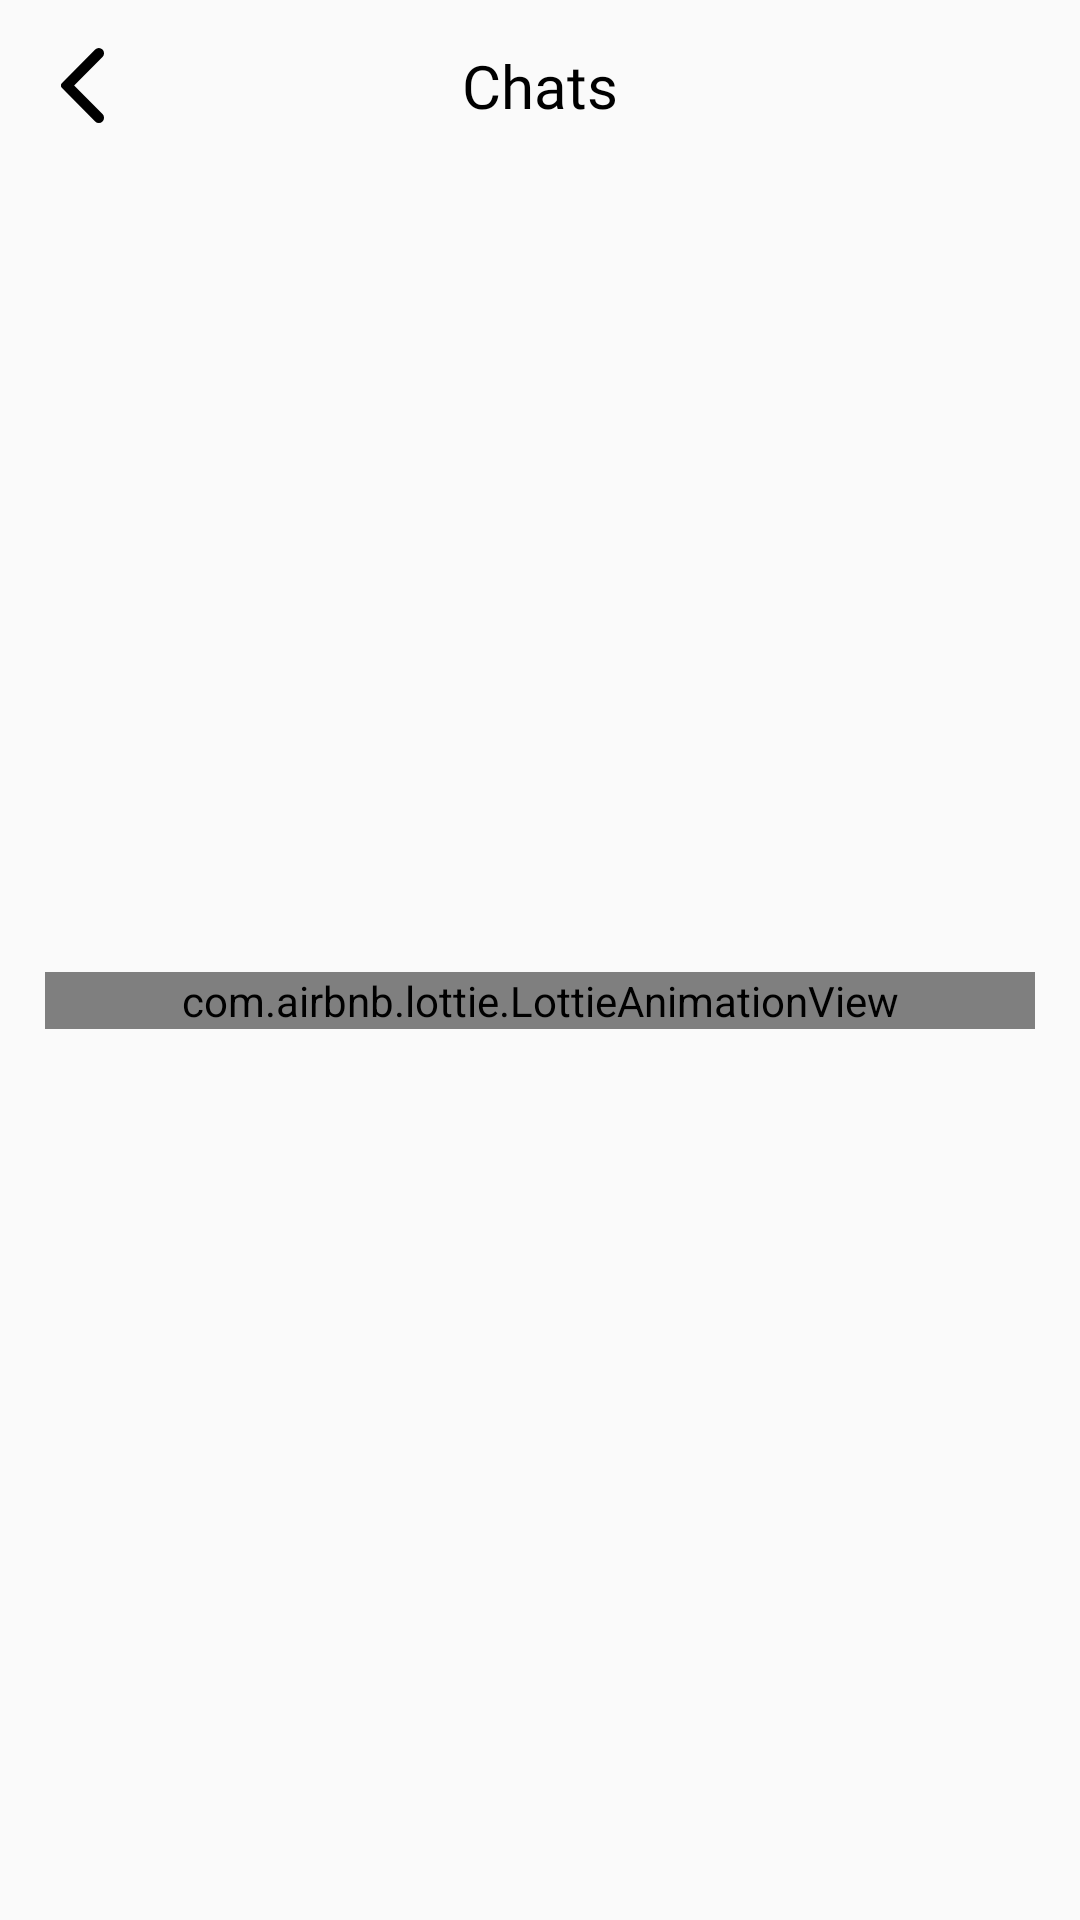

Reconstruct the res/layout file that produces this screen, plus the resources it refers to.
<!-- AndroidManifest.xml: application theme AppTheme.NoActionBar -->
<!-- res/layout/fragment_chats.xml -->
<?xml version="1.0" encoding="utf-8"?>
<androidx.constraintlayout.widget.ConstraintLayout xmlns:android="http://schemas.android.com/apk/res/android"
    xmlns:app="http://schemas.android.com/apk/res-auto"
    xmlns:tools="http://schemas.android.com/tools"
    android:layout_width="match_parent"
    android:layout_height="match_parent"
    android:padding="15dp"
    tools:context=".ui.home.chats.ChatsFragment">

    <androidx.constraintlayout.widget.ConstraintLayout
        android:id="@+id/headerLayout"
        android:layout_width="match_parent"
        android:layout_height="wrap_content"
        app:layout_constraintEnd_toEndOf="parent"
        app:layout_constraintHorizontal_bias="0.0"
        app:layout_constraintStart_toStartOf="parent"
        app:layout_constraintTop_toTopOf="parent">

        <ImageView
            android:id="@+id/backIv"
            android:layout_width="25dp"
            android:layout_height="25dp"
            android:src="@drawable/back"
            app:layout_constraintBottom_toBottomOf="parent"
            app:layout_constraintStart_toStartOf="parent"
            app:layout_constraintTop_toTopOf="parent" />

        <TextView
            android:id="@+id/createPostTv"
            android:layout_width="wrap_content"
            android:layout_height="wrap_content"
            android:fontFamily="@font/poppins_semi_bold"
            android:gravity="center"
            android:text="@string/chats"
            android:textColor="@color/black"
            android:textSize="20sp"
            app:layout_constraintBottom_toBottomOf="parent"
            app:layout_constraintEnd_toEndOf="parent"
            app:layout_constraintStart_toStartOf="parent"
            app:layout_constraintTop_toTopOf="parent" />


    </androidx.constraintlayout.widget.ConstraintLayout>


    <com.airbnb.lottie.LottieAnimationView
        android:id="@+id/emptyMailAnimation"
        android:layout_width="match_parent"
        android:layout_height="wrap_content"
        app:layout_constraintEnd_toEndOf="parent"
        app:layout_constraintStart_toStartOf="parent"
        app:layout_constraintTop_toBottomOf="@+id/headerLayout"
        app:lottie_autoPlay="true"
        app:layout_constraintBottom_toBottomOf="parent"
        app:lottie_loop="true"
        app:lottie_rawRes="@raw/empty_mail" />

    <com.airbnb.lottie.LottieAnimationView
        android:id="@+id/loadingAnimation"
        android:layout_width="match_parent"
        android:layout_height="wrap_content"
        app:layout_constraintEnd_toEndOf="parent"
        app:layout_constraintStart_toStartOf="parent"
        app:layout_constraintTop_toBottomOf="@+id/headerLayout"
        app:lottie_autoPlay="true"
        app:layout_constraintBottom_toBottomOf="parent"
        app:lottie_loop="true"
        app:lottie_rawRes="@raw/circle_loading_anim" />

    <androidx.recyclerview.widget.RecyclerView
        android:id="@+id/chatsRecycler"
        android:layout_width="match_parent"
        android:layout_height="wrap_content"
        android:layout_marginTop="16dp"
        app:layoutManager="androidx.recyclerview.widget.LinearLayoutManager"
        app:layout_constraintEnd_toEndOf="parent"
        app:layout_constraintStart_toStartOf="parent"
        app:layout_constraintTop_toBottomOf="@+id/headerLayout" />



</androidx.constraintlayout.widget.ConstraintLayout>
<!-- resources referenced by this layout -->
<resources>
  <color name="black">#FF000000</color>
  <!-- drawable back (drawable) -->
  <vector xmlns:android="http://schemas.android.com/apk/res/android"
      android:width="11.999dp"
      android:height="20.5dp"
      android:viewportWidth="11.999"
      android:viewportHeight="20.5">
    <path
        android:pathData="M9.537,20.083 L0.292,10.946a0.975,0.975 0,0 1,0 -1.392L9.537,0.417a1.456,1.456 0,0 1,2.041 0,1.415 1.415,0 0,1 0,2.016L3.669,10.25l7.909,7.815a1.417,1.417 0,0 1,0 2.017,1.456 1.456,0 0,1 -2.041,0"
        android:fillColor="@color/black"/>
  </vector>
  <string name="chats">Chats</string>
  <style name="AppTheme.NoActionBar" parent="Theme.AppCompat.Light.DarkActionBar">
          <item name="windowActionBar">false</item>
          <item name="windowNoTitle">true</item>
          <item name="android:windowFullscreen">true</item>
      </style>
</resources>
